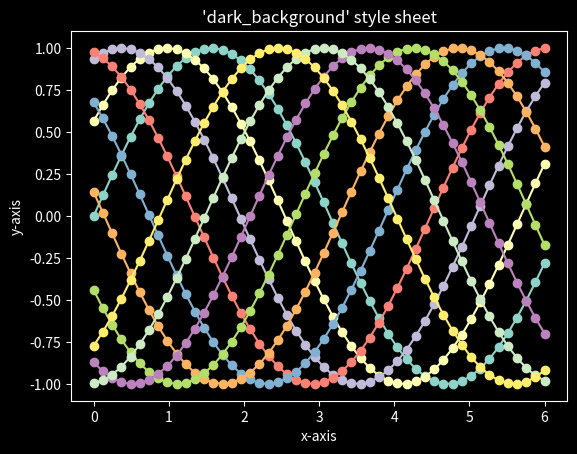

Here is the Python script that generated this plot:
# -*- coding: utf-8 -*-
"""
Created on Fri Oct 30 10:29:09 2020

[redacted]
"""
import numpy as np
import matplotlib.pyplot as plt


plt.style.use('dark_background')

fig, ax = plt.subplots()

L = 6
x = np.linspace(0, L)
ncolors = len(plt.rcParams['axes.prop_cycle'])
shift = np.linspace(0, L, ncolors, endpoint=False)
for s in shift:
    ax.plot(x, np.sin(x + s), 'o-')
ax.set_xlabel('x-axis')
ax.set_ylabel('y-axis')
ax.set_title("'dark_background' style sheet")

plt.show()